Run: headless pygame with SDL's dummy video driver; simulated clock (each Clock.tick advances the game by its frame time, no real sleeping); random seed 0; keys injected as events and as key.get_pressed() state; no mouse input.
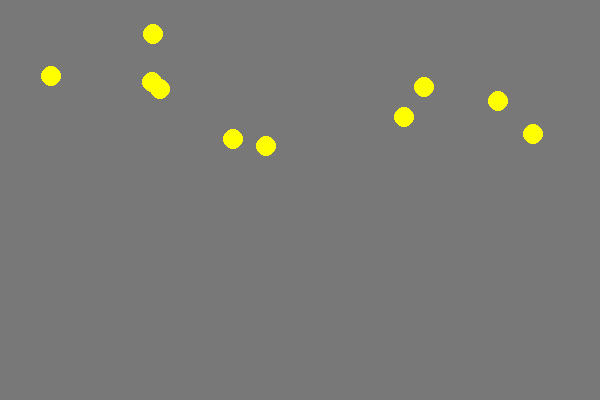
Frame 1 of 4 · flips 1–60 · no input
Frame 2 of 4 · flips 61–180 · tapped SPACE, RETURN · held RIGHT (→), D · screen unchanged from frame 1, image omitted
Frame 3 of 4 · flips 181–300 · held DOWN (↓), S · screen unchanged from frame 2, image omitted
Frame 4 of 4 · flips 301–420 · held LEFT (←), A, UP (↑), W · screen unchanged from frame 3, image omitted

The pygame program that drew these frames:

import pygame
import random


FPS = 60
WIDTH, HEIGHT = 600, 400
GRAVITY = 9.8
RUNNING = True


class Target:
    shape_radius = 10
    color = (255, 255, 0)
    speed = 10

    def __init__(self, x: int, y: int):
        self.x = x
        self.y = y
        self.speed = Target.speed
        self.radius = Target.shape_radius
        self.color = Target.color

    def move(self):
        pass

    def draw(self, screen):
        pygame.draw.circle(screen, self.color, (self.x, self.y), self.radius)


class Ball:
    shape_radius = 5
    color = (255, 0, 0)

    def __init__(self, x: int, y: int, velocity_x: float, velocity_y: float):
        self.x = x
        self.y = y
        self.velocity_x = velocity_x
        self.velocity_y = velocity_y
        self.shape_radius = Ball.shape_radius
        self.color = Ball.color

    def move(self):
        pass

    def collide(self, target: Target):
        pass

    def draw(self, screen):
        pass

    def bounce(self):
        pass


class Cannon:
    color = (50, 50, 50)

    def __init__(self, x: int, y: int, fire_power: float):
        self.x = x
        self.y = y
        self.fire_power = fire_power
        self.color = Cannon.color
        self.aim_x = x
        self.aim_y = y

    def move(self, direction):
        pass

    def aim(self, position):
        pass

    def fire(self, balls: Ball):
        pass

    def draw(self, screen):
        pass


def generate_targets(targets, count=10):
    t = Target.shape_radius
    for _ in range(count):
        x, y = random.randint(t, WIDTH - t), random.randint(t, HEIGHT // 2 - t)
        targets.append(Target(x, y))


def input_handler(events, cannon: Cannon):
    global RUNNING
    for event in events:
        if event.type == pygame.QUIT:
            RUNNING = False


def update_objects(cannon: Cannon, balls, targets):
    for target in targets:
        target.move()

    for ball in balls:
        ball.move()
        for target in targets:
            ball.collide(target)


def draw_objects(screen, cannon: Cannon, balls, targets):
    screen.fill((120, 120, 120))

    for ball in balls:
        ball.draw(screen)

    for target in targets:
        target.draw(screen)

    cannon.draw(screen)

    pygame.display.flip()


def main():
    pygame.init()
    screen = pygame.display.set_mode((WIDTH, HEIGHT))
    clock = pygame.time.Clock()

    cannon = Cannon(WIDTH // 2, HEIGHT * 9 // 10, 5)
    balls = []
    targets = []
    generate_targets(targets)

    while RUNNING:
        input_handler(pygame.event.get(), cannon)

        update_objects(cannon, balls, targets)
        draw_objects(screen, cannon, balls, targets)

        clock.tick(FPS)


if __name__ == "__main__":
    main()
    pygame.quit()
